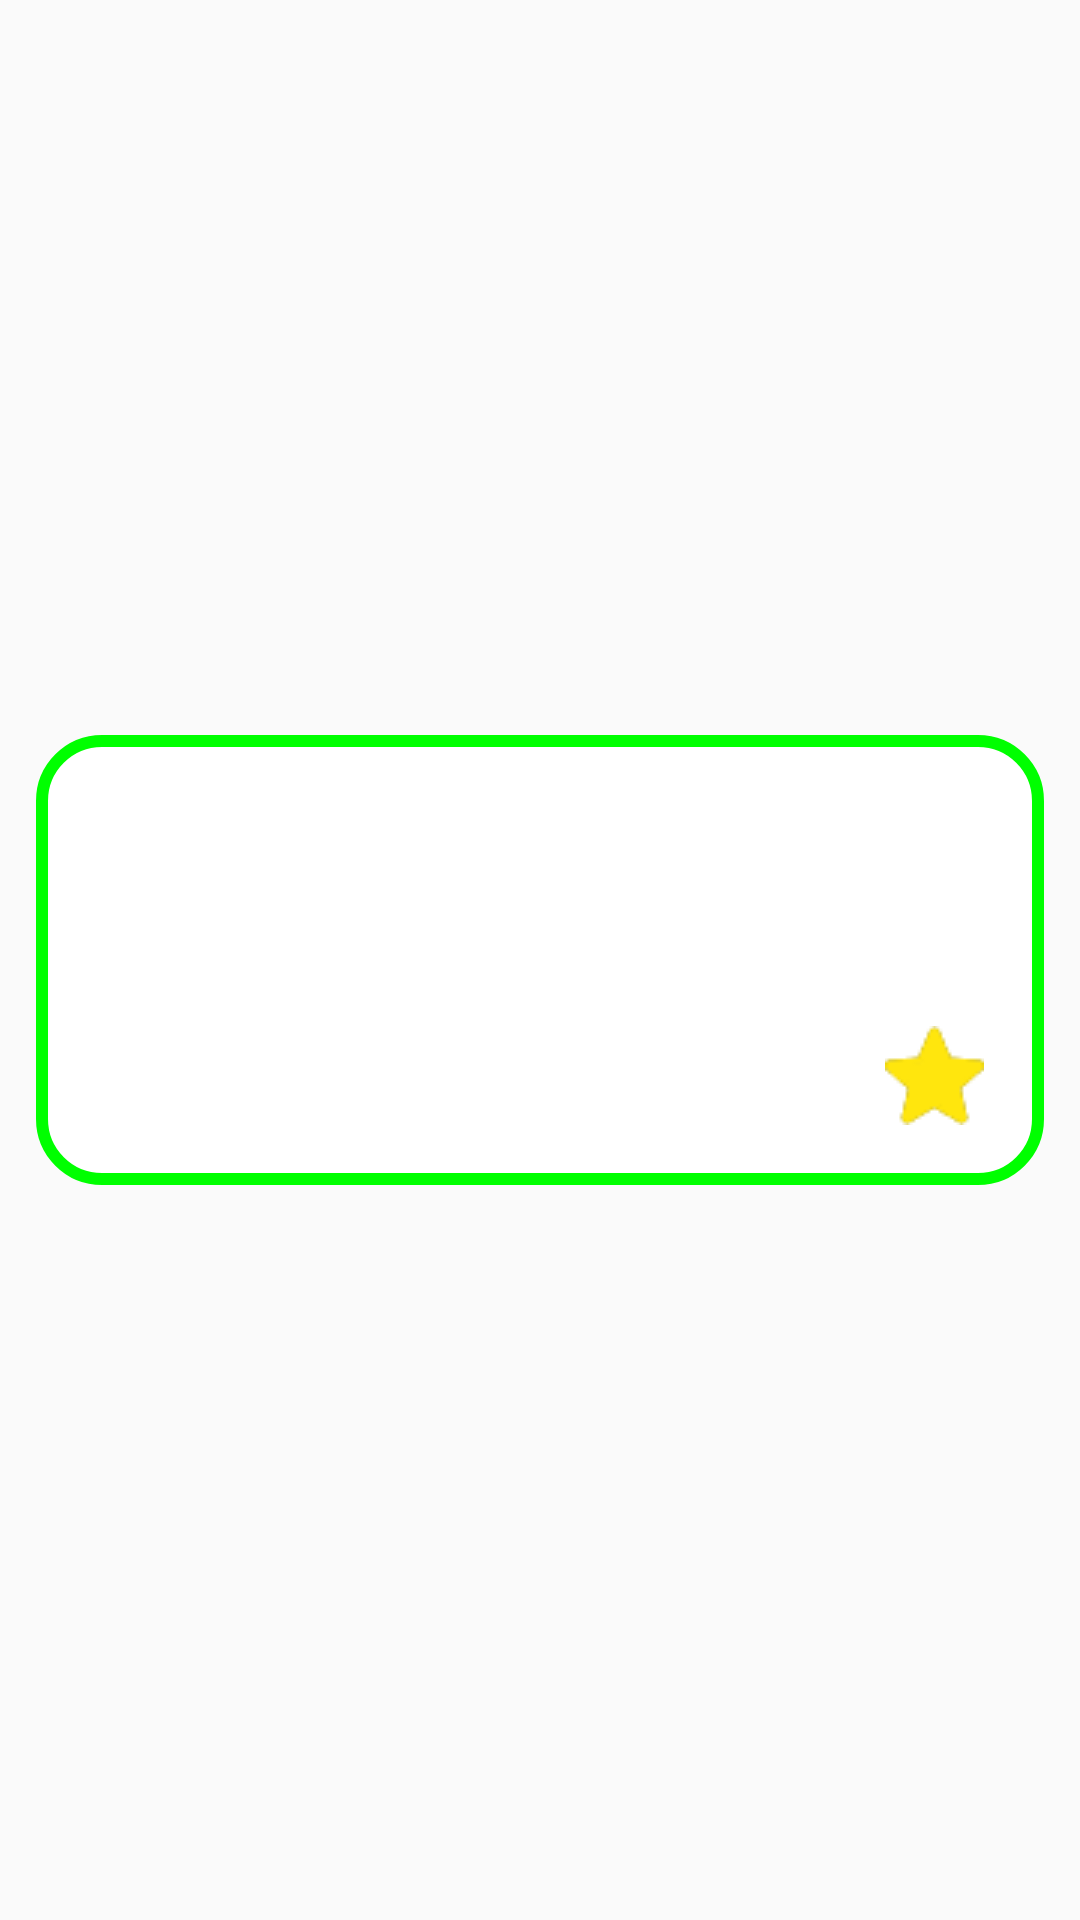

This screen was rendered from an Android layout file. Write that file and the resources it references.
<!-- AndroidManifest.xml: application theme AppTheme -->
<!-- res/layout/favourite_tile.xml -->
<?xml version="1.0" encoding="utf-8"?>
<LinearLayout xmlns:android="http://schemas.android.com/apk/res/android"
    android:layout_width="match_parent"
    android:gravity="center"
    android:layout_height="150sp"
    android:scaleType="fitEnd"
    android:layout_gravity="center_horizontal"
    android:layout_marginTop="20sp"
    android:orientation="vertical">

    <FrameLayout
        android:id="@+id/tile"
        android:layout_width="336dp"
        android:background="@drawable/green_favourite_bg_shape"
        android:layout_height="150sp">

        <TextView
            android:id="@+id/favouriteName"
            android:layout_width="wrap_content"
            android:layout_height="wrap_content"
            android:layout_gravity="top|center_horizontal"
            android:layout_marginTop="10sp"
            android:textColor="@color/black"
            android:textSize="20sp"
            android:gravity="center"
            android:textStyle="bold" />

        <ImageView
            android:id="@+id/starIcon"
            android:layout_width="wrap_content"
            android:layout_height="wrap_content"
            android:src="@drawable/yellow_star_icon"
            android:layout_marginRight="20dp"
            android:layout_gravity="bottom|right"
            android:layout_marginBottom="20dp" />
    </FrameLayout>
</LinearLayout>
<!-- resources referenced by this layout -->
<resources>
  <color name="black">#FF000000</color>
  <!-- drawable green_favourite_bg_shape (drawable-nodpi) -->
  <?xml version="1.0" encoding="utf-8"?>
  <shape xmlns:android="http://schemas.android.com/apk/res/android"
  	android:shape="rectangle">
  	<corners android:radius="20dp" />
  	<stroke android:color="#00FF00" android:width="4dp" />
  	<solid android:color="@color/white" />
  </shape>
  <!-- drawable yellow_star_icon: png bitmap (drawable, 11120 bytes) -->
  <style name="AppTheme" parent="Theme.AppCompat.Light.DarkActionBar">
  		<item name="colorPrimary">@color/colorPrimary</item>
  		<item name="colorPrimaryDark">@color/colorPrimaryDark</item>
  		<item name="colorAccent">@color/colorAccent</item>
  	</style>
  <color name="white">#FFFFFFFF</color>
  <color name="colorPrimary">#008577</color>
  <color name="colorPrimaryDark">#00574B</color>
  <color name="colorAccent">#D81B60</color>
</resources>
